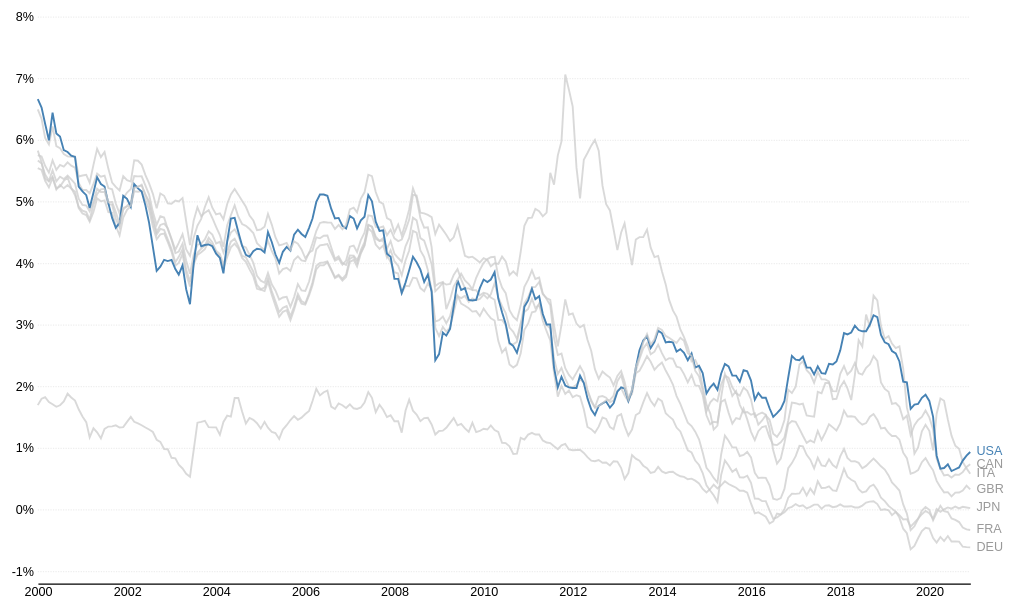
D3 v7 page, settled after 360 driven frames (6 s of simulated time); the page loaded 1 data file(s).


// ── multiline.js
let height = 500,
    width = 800,
    margin = ({ top: 25, right: 30, bottom: 35, left: 30 })
    innerWidth = width - margin.left - margin.right;

const svg = d3.select("#chart")
  .append("svg")
  .attr("viewBox", [0, 0, width, height]);

d3.csv("long-term-interest-G7.csv").then(data => {
  let timeParse = d3.timeParse("%Y-%m");

  let countries = new Set(); 

  for (let d of data) {
    d.Date = timeParse(d.Date);
    d.Value = +d.Value;
    countries.add(d.Location); // push unique values to Set
  }

  let x = d3.scaleTime()
    .domain(d3.extent(data, d => d.Date))
    .range([margin.left, width - margin.right]);

  let y = d3.scaleLinear()
    .domain(d3.extent(data, d => d.Value)).nice() // using extent because values are less than 0
    .range([height - margin.bottom, margin.top]);

  // Y Axis first
  svg.append("g")
    .attr("transform", `translate(${margin.left},0)`)
    .attr("class", "y-axis")
    .call(d3.axisLeft(y)
      .tickSize(-innerWidth)
      .tickFormat(d => d + "%")
    );

  // X Axis second because we want it to be placed on top
  svg.append("g")
    .attr("transform", `translate(0,${height - margin.top})`)
    .call(d3.axisBottom(x)
      .tickSizeOuter(0)
      .tickSizeInner(0)
    );

  let line = d3.line()
    .x(d => x(d.Date))
    .y(d => y(d.Value));
 
  // looping through set
  for (let country of countries) { 
    //.filter filters data in D3
    let countryData = data.filter(d => d.Location === country);

    let g = svg.append("g")
      .attr("class", "country")
      .on('mouseover', function () {
        // set/remove highlight class
        // highlight class defined in html
        d3.selectAll(".highlight").classed("highlight", false);
        d3.select(this).classed("highlight", true);
      });

    // USA selected in blue on load of page
    if (country === "USA") {
      g.classed("highlight", true);
    }

    g.append("path")
      .datum(countryData) // datum is a single result from data
      .attr("fill", "none")
      .attr("stroke", "#ccc")
      .attr("d", line)

    // find position of last piece to position end of line labels
    let lastEntry = countryData[countryData.length - 1];

    g.append("text")
      .text(country)
      .attr("x", x(lastEntry.Date))
      .attr("y", y(lastEntry.Value))
      .attr("dx", "5px") // shifting attribute in svg
      .attr("dominant-baseline", "middle")
      .attr("fill", "#999");
  }
  
});

### data: long-term-interest-G7.csv
Location, Date, Value
DEU, 2000-01, 5.54
DEU, 2000-02, 5.509
DEU, 2000-03, 5.333
DEU, 2000-04, 5.226
DEU, 2000-05, 5.378
DEU, 2000-06, 5.191
DEU, 2000-07, 5.266
DEU, 2000-08, 5.21
DEU, 2000-09, 5.263
DEU, 2000-10, 5.207
DEU, 2000-11, 5.154
DEU, 2000-12, 4.891
DEU, 2001-01, 4.803
DEU, 2001-02, 4.777
DEU, 2001-03, 4.668
DEU, 2001-04, 4.828
DEU, 2001-05, 5.047
DEU, 2001-06, 5
DEU, 2001-07, 5.016
DEU, 2001-08, 4.824
DEU, 2001-09, 4.813
DEU, 2001-10, 4.6
DEU, 2001-11, 4.448
DEU, 2001-12, 4.736
DEU, 2002-01, 4.863
DEU, 2002-02, 4.92
DEU, 2002-03, 5.161
DEU, 2002-04, 5.155
DEU, 2002-05, 5.168
DEU, 2002-06, 5.018
DEU, 2002-07, 4.867
DEU, 2002-08, 4.59
DEU, 2002-09, 4.385
DEU, 2002-10, 4.464
DEU, 2002-11, 4.478
DEU, 2002-12, 4.336
DEU, 2003-01, 4.18
DEU, 2003-02, 3.955
DEU, 2003-03, 4
DEU, 2003-04, 4.147
DEU, 2003-05, 3.815
DEU, 2003-06, 3.617
DEU, 2003-07, 3.973
DEU, 2003-08, 4.13
DEU, 2003-09, 4.171
DEU, 2003-10, 4.221
DEU, 2003-11, 4.353
DEU, 2003-12, 4.291
DEU, 2004-01, 4.171
DEU, 2004-02, 4.11
DEU, 2004-03, 3.913
DEU, 2004-04, 4.097
DEU, 2004-05, 4.253
DEU, 2004-06, 4.313
DEU, 2004-07, 4.237
DEU, 2004-08, 4.08
DEU, 2004-09, 4.016
DEU, 2004-10, 3.895
DEU, 2004-11, 3.78
DEU, 2004-12, 3.58
... 1,704 more rows